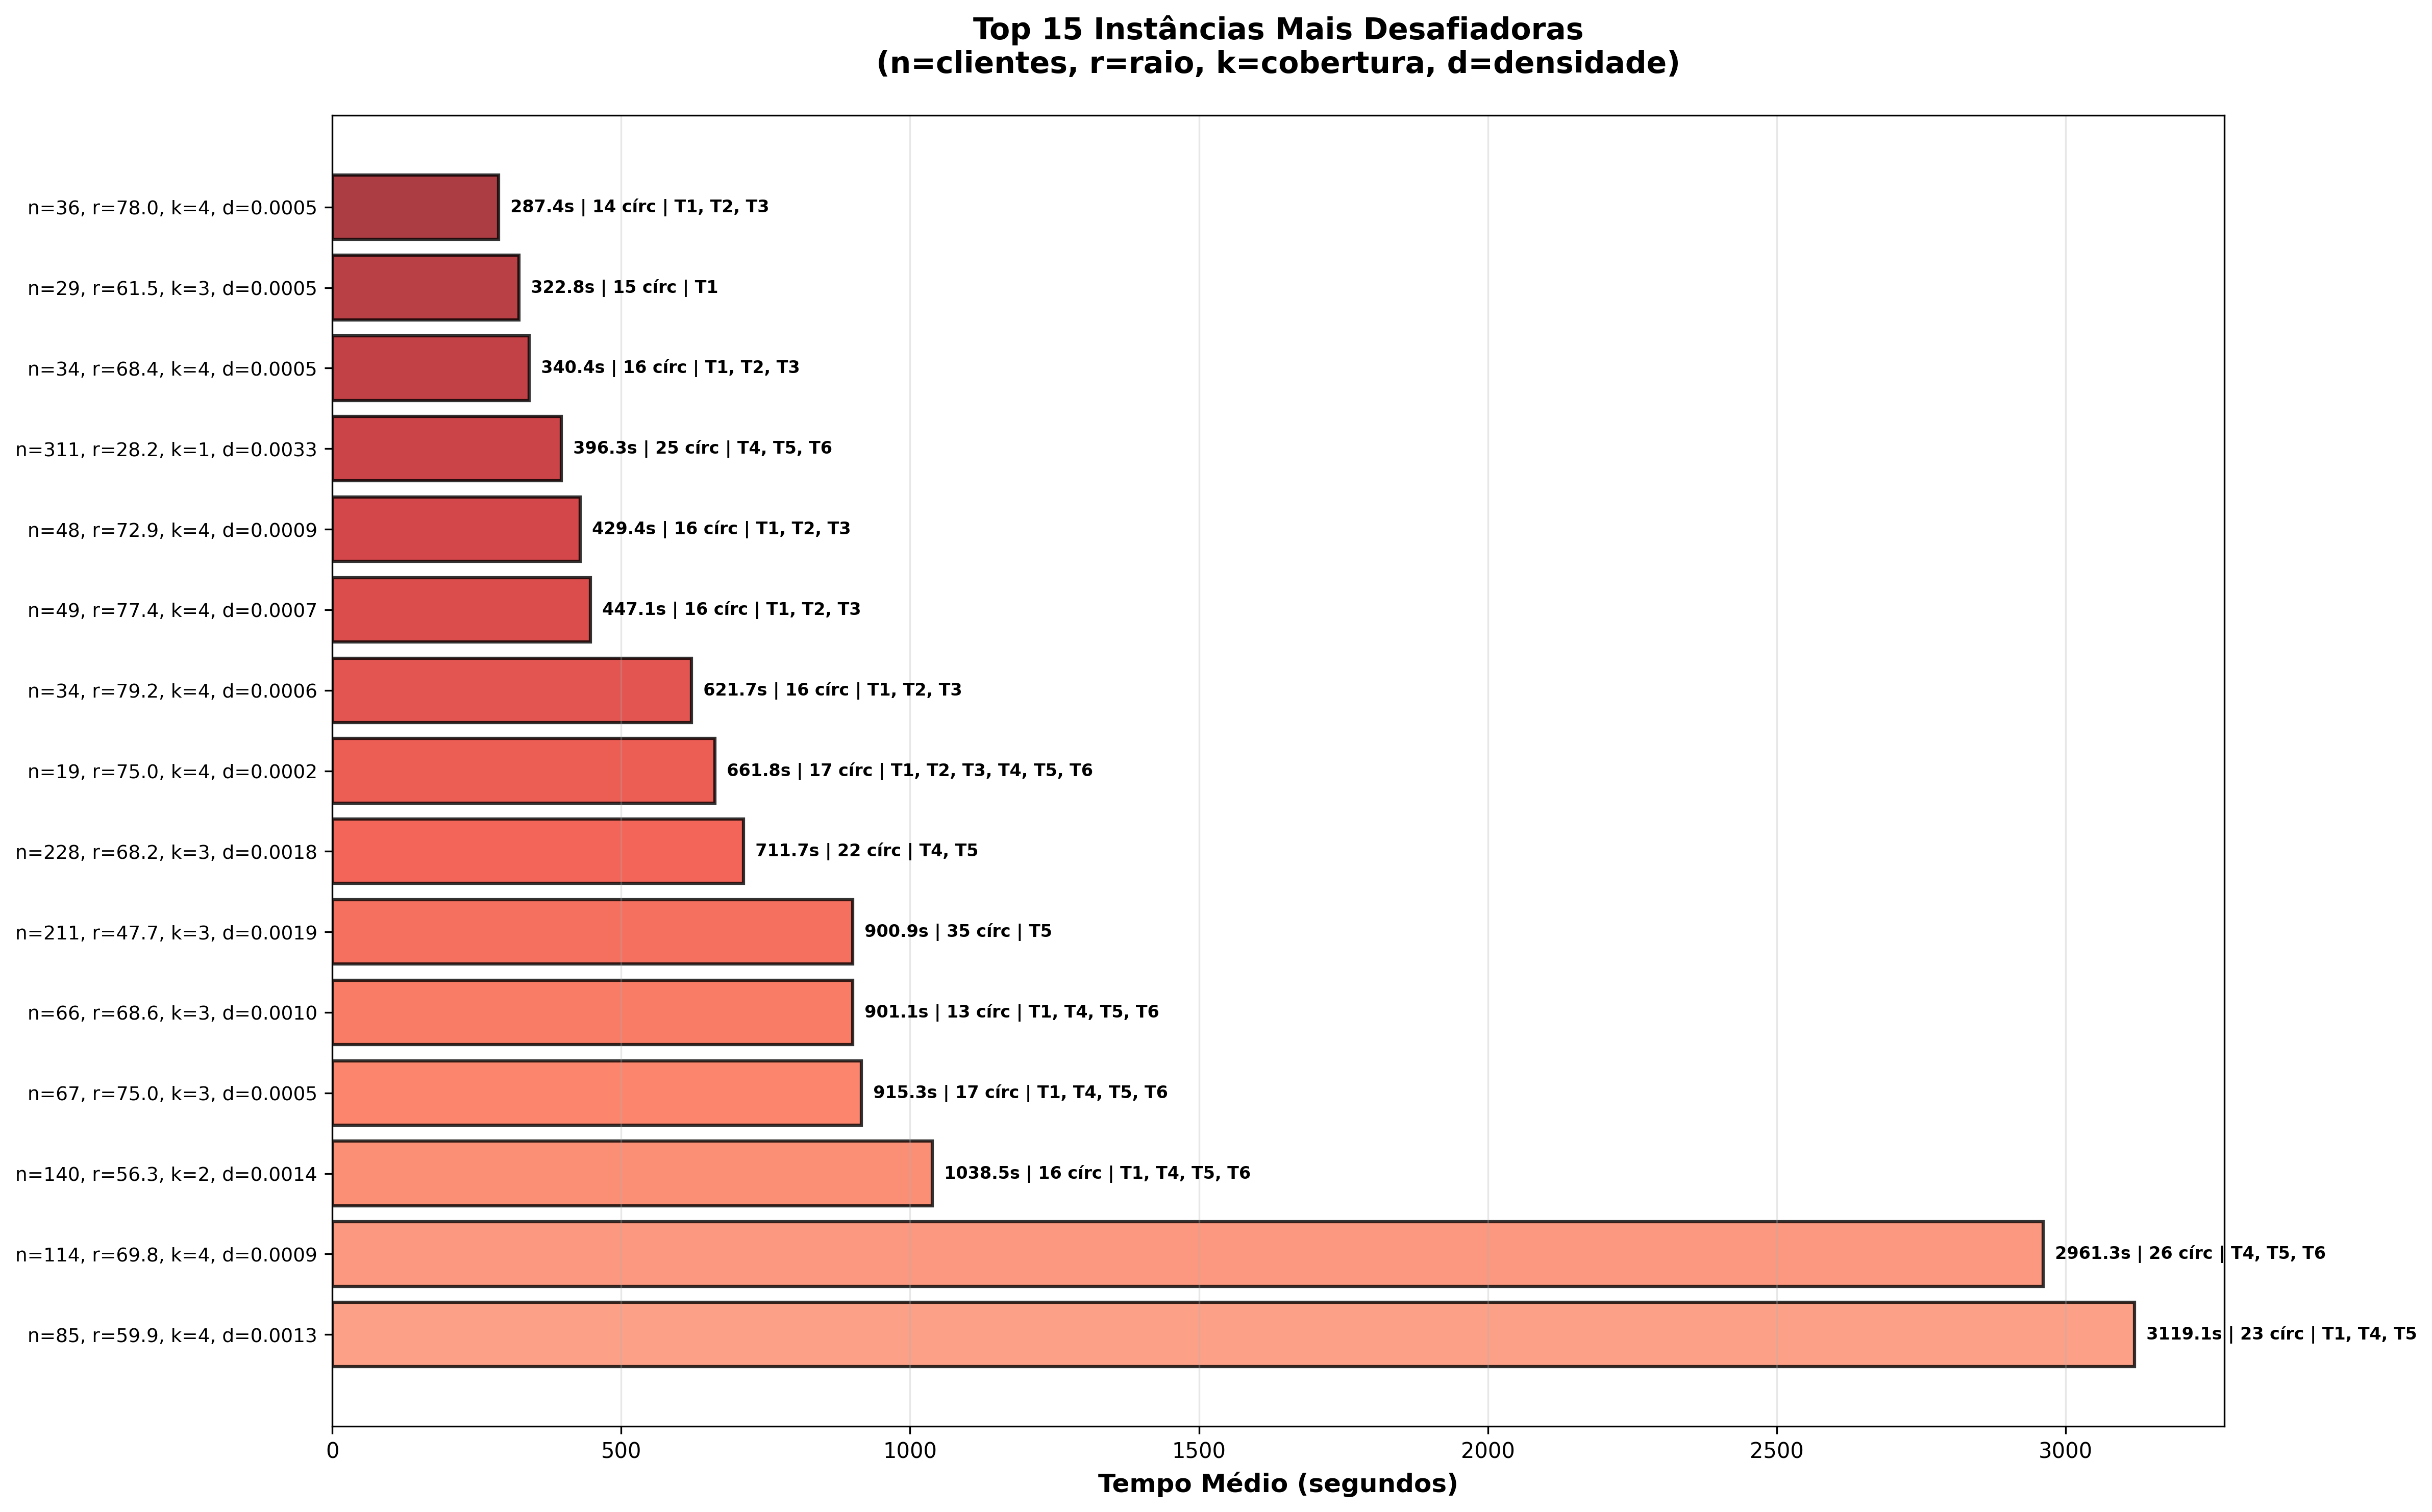

The file beside this chart, header and first rows:
Nº Clientes, Raio, Dist. Mín. Círculos, Cobertura k, Densidade, tempo_num, circulos_num, Configs Testadas
85, 59.9, 2.88, 4, 0.001279, 3119, 22.67, Teste1, Teste4, Teste5
114, 69.8, 1.02, 4, 0.0009253, 2961, 26.17, Teste4, Teste5, Teste6
140, 56.3, 1.06, 2, 0.001431, 1038, 16.0, Teste1, Teste4, Teste5, Teste6
67, 75.0, 2.76, 3, 0.0004777, 915.3, 17.0, Teste1, Teste4, Teste5, Teste6
66, 68.6, 1.68, 3, 0.0009615, 901.1, 13.0, Teste1, Teste4, Teste5, Teste6
211, 47.7, 6.24, 3, 0.001871, 900.9, 35.0, Teste5
228, 68.2, 4.06, 3, 0.001829, 711.7, 22.0, Teste4, Teste5
19, 75.0, 2.9, 4, 0.000217, 661.8, 17.0, Teste1, Teste2, Teste3, Teste4, Teste5, …
34, 79.2, 2.11, 4, 0.0005694, 621.7, 16.0, Teste1, Teste2, Teste3
49, 77.4, 7.93, 4, 0.0007105, 447.1, 16.0, Teste1, Teste2, Teste3
48, 72.9, 3.06, 4, 0.0008556, 429.4, 16.0, Teste1, Teste2, Teste3
311, 28.2, 2.99, 1, 0.003345, 396.3, 25.0, Teste4, Teste5, Teste6
34, 68.4, 7.97, 4, 0.0004524, 340.4, 16.0, Teste1, Teste2, Teste3
29, 61.5, 3.33, 3, 0.0004646, 322.8, 15.0, Teste1
36, 78.0, 6.52, 4, 0.0004881, 287.4, 14.0, Teste1, Teste2, Teste3
